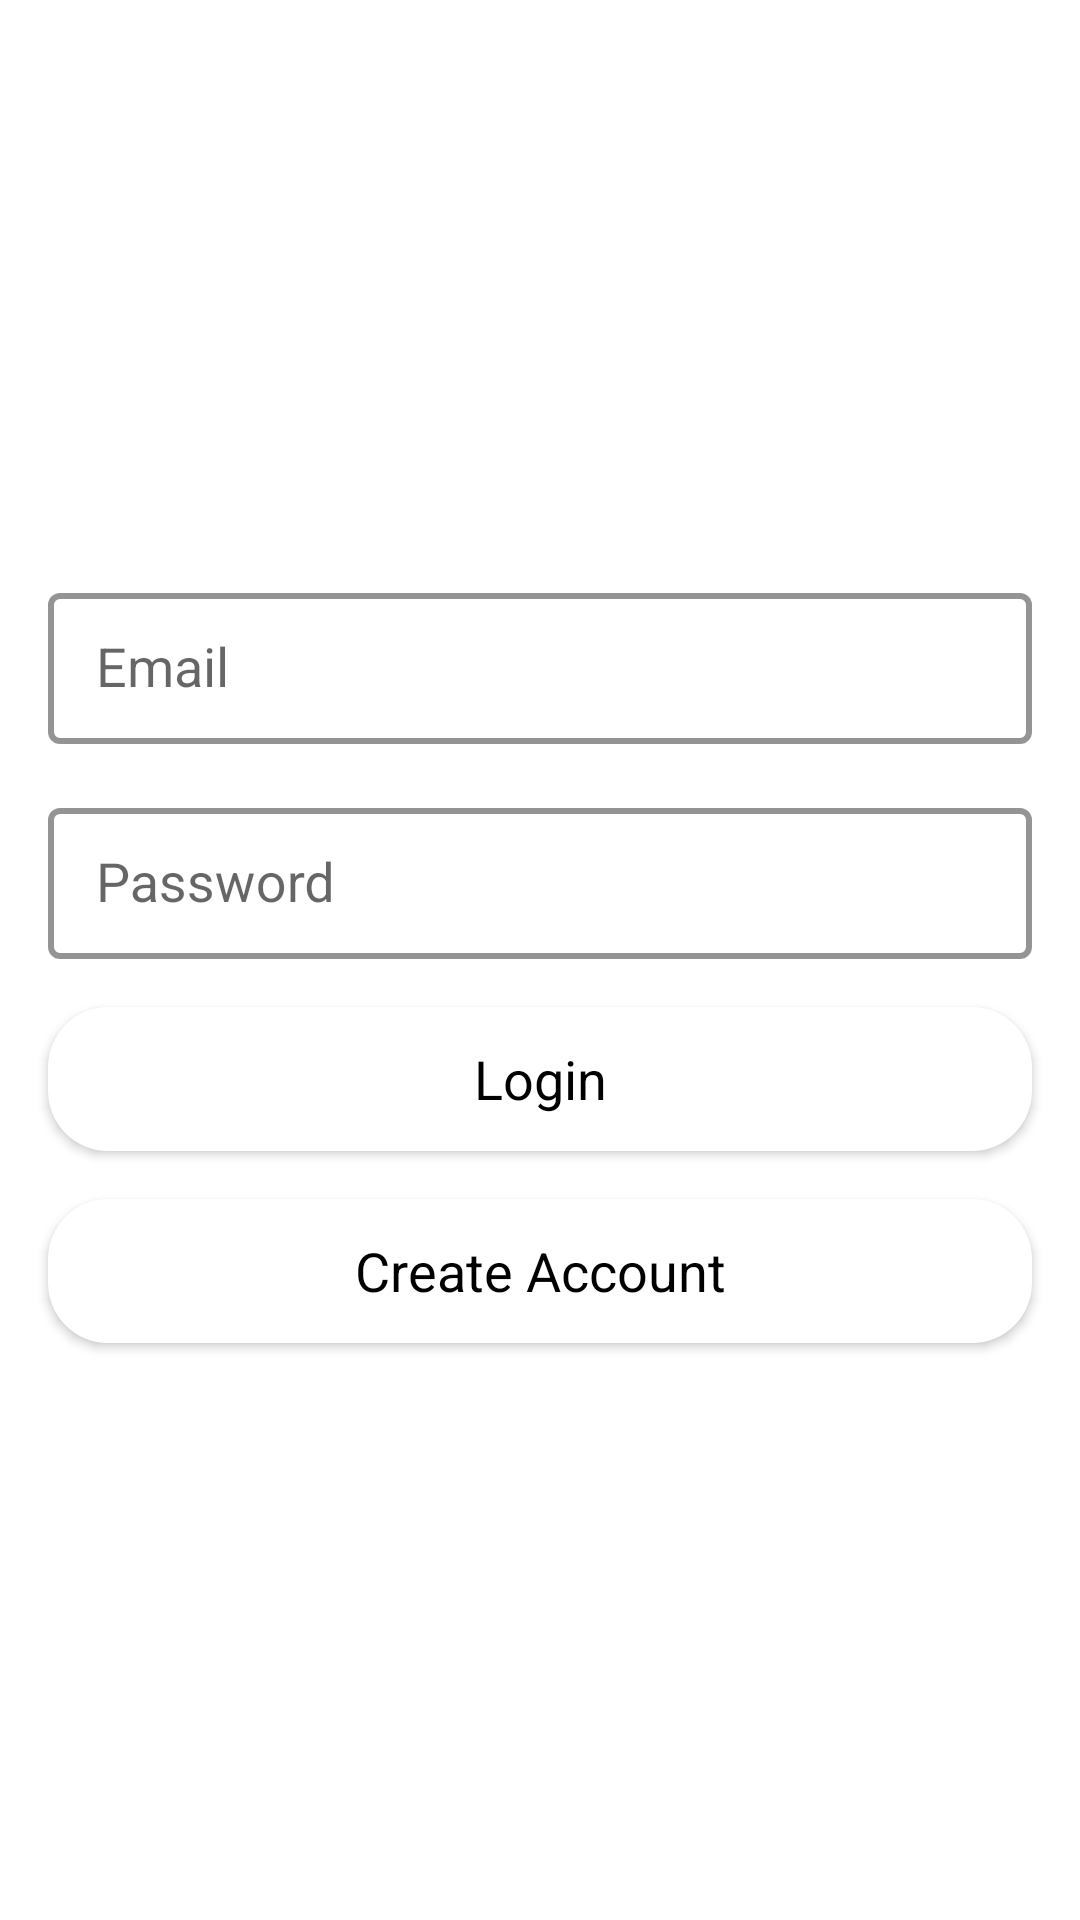

Write the Android layout XML for this screen, with the resource values it uses.
<!-- AndroidManifest.xml: application theme AppTheme -->
<!-- res/layout/fragment_login.xml -->
<?xml version="1.0" encoding="utf-8"?>
<androidx.constraintlayout.widget.ConstraintLayout xmlns:android="http://schemas.android.com/apk/res/android"
    xmlns:app="http://schemas.android.com/apk/res-auto"
    android:layout_width="match_parent"
    android:layout_height="match_parent"
    android:background="@mipmap/space">


    <LinearLayout
        android:layout_width="match_parent"
        android:layout_height="wrap_content"
        android:layout_margin="@dimen/margin"
        android:orientation="vertical"
        app:layout_constraintBottom_toBottomOf="parent"
        app:layout_constraintEnd_toEndOf="parent"
        app:layout_constraintStart_toStartOf="parent"
        app:layout_constraintTop_toTopOf="parent">

        <com.google.android.material.textfield.TextInputLayout
            android:id="@+id/emailTil"
            style="@style/TextInputLayout"
            android:hint="@string/email"
            app:errorTextAppearance="@style/ErrorTextInputLabelAppearance">

            <com.google.android.material.textfield.TextInputEditText
                android:id="@+id/emailTie"
                style="@style/TextInputEditText"
                android:inputType="text"
                android:imeOptions="actionNext" />
        </com.google.android.material.textfield.TextInputLayout>


        <com.google.android.material.textfield.TextInputLayout
            android:id="@+id/passwordTil"
            style="@style/TextInputLayout"
            android:hint="@string/password"
            app:errorTextAppearance="@style/ErrorTextInputLabelAppearance"
            app:passwordToggleEnabled="true"
            app:passwordToggleTint="@color/white">

            <com.google.android.material.textfield.TextInputEditText
                android:id="@+id/passwordTie"
                style="@style/TextInputEditText"
                android:layout_width="match_parent"
                android:layout_height="wrap_content"
                android:imeOptions="actionDone"
                android:inputType="textPassword" />
        </com.google.android.material.textfield.TextInputLayout>

        <androidx.appcompat.widget.AppCompatButton
            android:id="@+id/loginButton"
            style="@style/WhiteButton"
            android:layout_width="match_parent"
            android:layout_height="wrap_content"
            android:text="@string/login" />

        <androidx.appcompat.widget.AppCompatButton
            android:id="@+id/createAccountButton"
            style="@style/WhiteButton"
            android:layout_width="match_parent"
            android:layout_height="wrap_content"
            android:text="@string/create_account" />

    </LinearLayout>

    <ProgressBar
        android:id="@+id/progressBar"
        android:layout_width="@dimen/progress_bar_size"
        android:layout_height="@dimen/progress_bar_size"
        android:visibility="gone"
        app:layout_constraintBottom_toBottomOf="parent"
        app:layout_constraintEnd_toEndOf="parent"
        app:layout_constraintStart_toStartOf="parent"
        app:layout_constraintTop_toTopOf="parent" />

</androidx.constraintlayout.widget.ConstraintLayout>
<!-- resources referenced by this layout -->
<resources>
  <color name="white">#FFF</color>
  <dimen name="margin">8dp</dimen>
  <dimen name="progress_bar_size">100dp</dimen>
  <string name="create_account">Create Account</string>
  <string name="email">Email</string>
  <string name="login">Login</string>
  <string name="password">Password</string>
  <style name="ErrorTextInputLabelAppearance" parent="TextAppearance.AppCompat.Medium">
          <item name="android:textColor">@color/red</item>
      </style>
  <style name="TextInputEditText" parent="Widget.AppCompat.EditText">
          <item name="android:textCursorDrawable">@drawable/cursor</item>
          <item name="android:layout_width">match_parent</item>
          <item name="android:layout_height">wrap_content</item>
          <item name="android:textColor">@color/white</item>
          <item name="android:maxEms">20</item>
          <item name="android:maxLength">20</item>
          <item name="android:maxLines">1</item>
      </style>
  <style name="TextInputLayout" parent="Widget.MaterialComponents.TextInputLayout.OutlinedBox.Dense">
          <item name="boxStrokeColor">@color/white_selector</item>
          <item name="boxStrokeWidth">2dp</item>
          <item name="android:layout_width">match_parent</item>
          <item name="android:layout_height">wrap_content</item>
          <item name="android:layout_margin">@dimen/margin</item>
          <item name="android:textColorHint">@color/white_selector</item>
      </style>
  <style name="WhiteButton" parent="Widget.AppCompat.Button">
          <item name="cornerRadius">10dp</item>
          <item name="android:background">@drawable/ripple_rounded_white</item>
          <item name="android:textColor">@color/black</item>
          <item name="android:layout_margin">@dimen/margin</item>
          <item name="android:textAppearance">@style/TextAppearance.AppCompat.Medium</item>
      </style>
  <style name="AppTheme" parent="Theme.MaterialComponents.DayNight.NoActionBar">
          
          <item name="android:windowDisablePreview">true</item>
          <item name="colorPrimary">@color/colorPrimary</item>
          <item name="colorPrimaryDark">@color/colorPrimaryDark</item>
          <item name="colorAccent">@color/colorAccent</item>
  
          <item name="bottomSheetDialogTheme">@style/CustomBottomSheetDialog</item>
      </style>
  <color name="red">#FF0000</color>
  <!-- drawable cursor (drawable) -->
  <?xml version="1.0" encoding="utf-8"?>
  <shape
          xmlns:android="http://schemas.android.com/apk/res/android">
      <size android:width="2dp"/>
      <solid android:color="@color/colorAccent"/>
  </shape>
  <!-- drawable ripple_rounded_white (drawable) -->
  <?xml version="1.0" encoding="utf-8"?>
  <ripple android:color="@color/colorPrimary" xmlns:android="http://schemas.android.com/apk/res/android">
      <item>
          <shape android:shape="rectangle">
              <solid android:color="@color/white"/>
              <corners android:radius="20dp"/>
          </shape>
      </item>
  </ripple>
  <color name="black">#000</color>
  <color name="colorPrimary">#F44336</color>
  <color name="colorPrimaryDark">#D32F2F</color>
  <color name="colorAccent">#00BCD4</color>
  <style name="CustomBottomSheetDialog" parent="@style/ThemeOverlay.MaterialComponents.BottomSheetDialog">
          <item name="bottomSheetStyle">@style/CustomBottomSheet</item>
      </style>
  <style name="CustomBottomSheet" parent="Widget.MaterialComponents.BottomSheet">
          <item name="shapeAppearanceOverlay">@style/CustomShapeAppearanceBottomSheetDialog</item>
      </style>
  <style name="CustomShapeAppearanceBottomSheetDialog" parent="">
          <item name="cornerFamily">rounded</item>
          <item name="cornerSizeTopRight">16dp</item>
          <item name="cornerSizeTopLeft">16dp</item>
      </style>
</resources>
